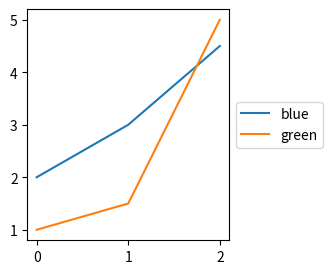

Write the Python code that produced this figure.
import matplotlib.pyplot as plt
w = 4
h = 3
d = 70
plt.figure(figsize=(w, h), dpi=d)
y1 = [2, 3, 4.5]
y2 = [1, 1.5, 5]
plt.plot(y1)
plt.plot(y2)
ax = plt.subplot(111)
box = ax.get_position()
ax.set_position([box.x0, box.y0, box.width*0.65, box.height])
legend_x = 1
legend_y = 0.5
plt.legend(["blue", "green"], loc='center left', bbox_to_anchor=(legend_x, legend_y))
plt.savefig("out.png")
plt.show()